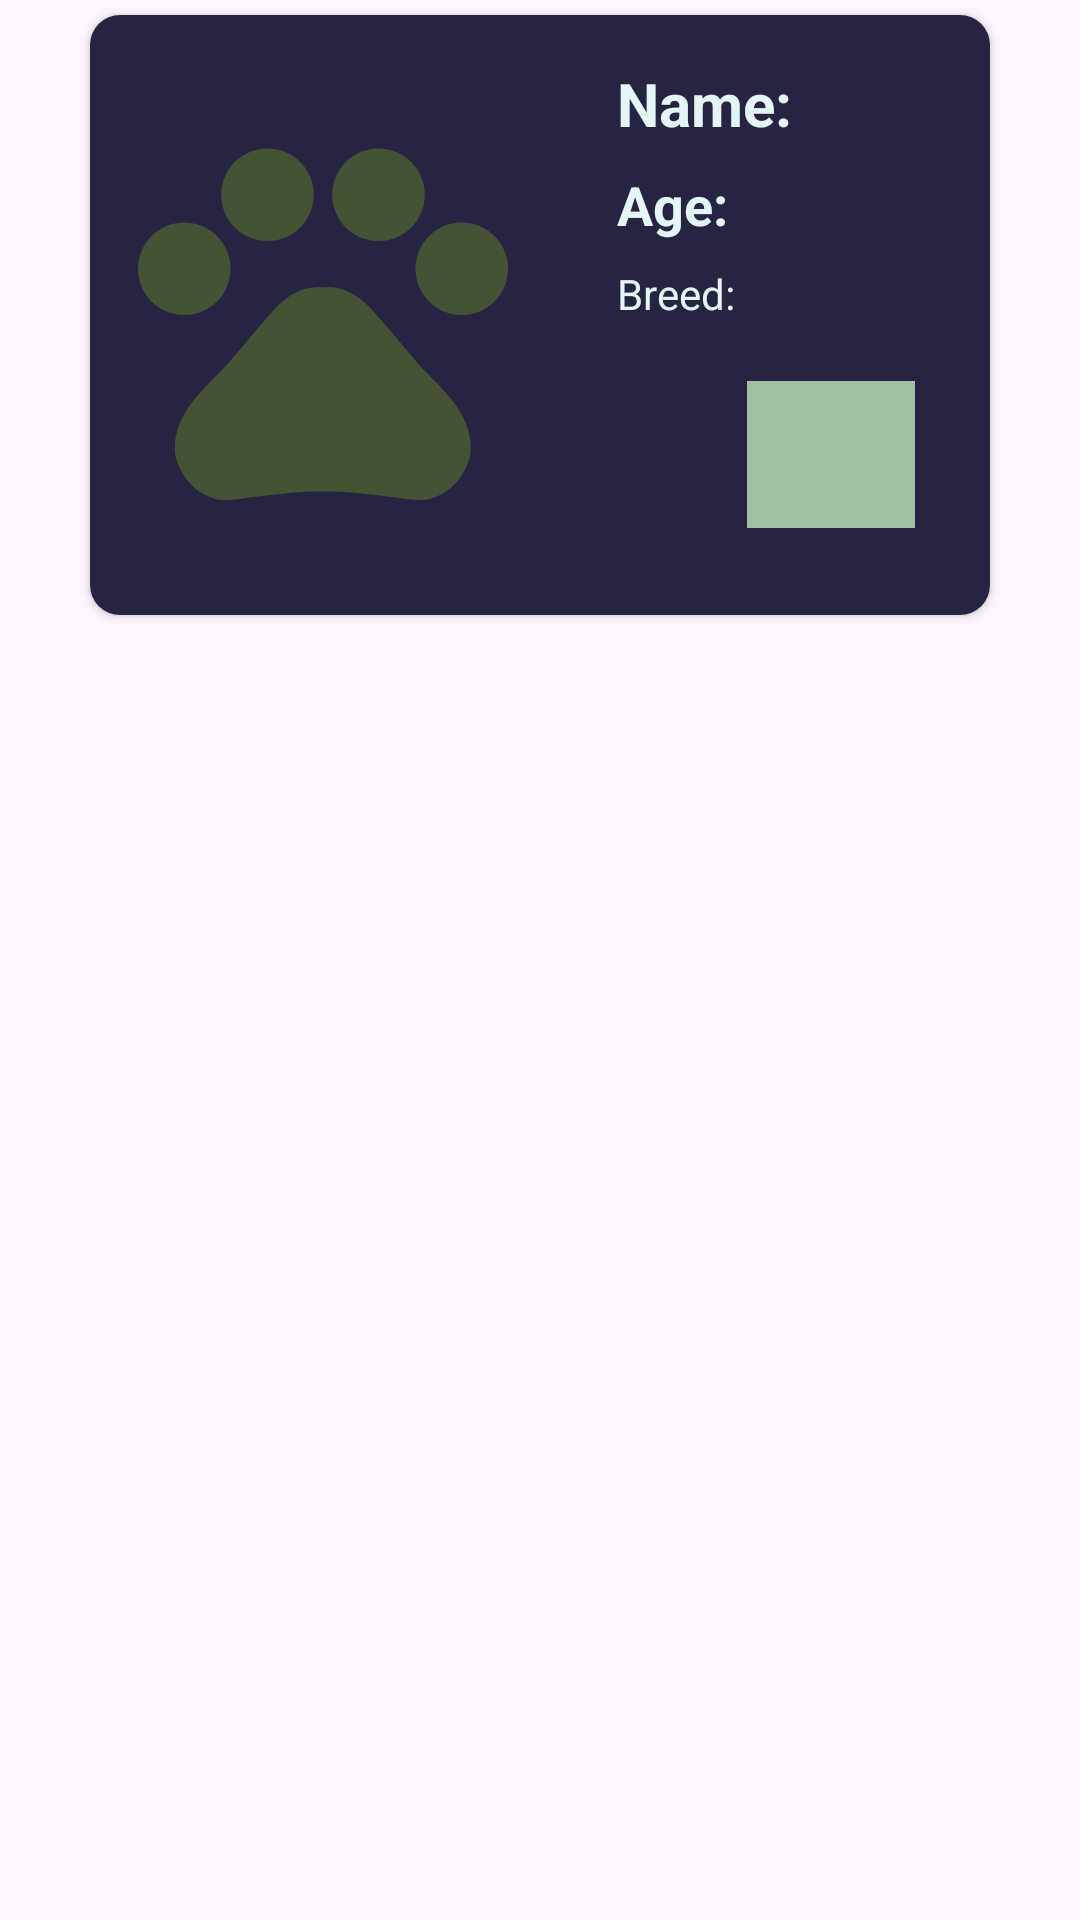

The Android layout XML behind this screen, and the referenced resources:
<!-- AndroidManifest.xml: application theme Theme.PawAndroid -->
<!-- res/layout/pet_profile_list.xml -->
<?xml version="1.0" encoding="utf-8"?>
<LinearLayout xmlns:android="http://schemas.android.com/apk/res/android"
    xmlns:app="http://schemas.android.com/apk/res-auto"
    xmlns:tools="http://schemas.android.com/tools"
    android:layout_width="match_parent"
    android:layout_height="wrap_content"
    android:layout_margin="0dp"
    android:orientation="vertical">

    <androidx.cardview.widget.CardView
        android:layout_width="match_parent"
        android:layout_height="200dp"
        android:layout_marginStart="30dp"
        android:layout_marginTop="5dp"
        android:layout_marginEnd="30dp"
        app:cardCornerRadius="10dp">

        <androidx.constraintlayout.widget.ConstraintLayout
            android:id="@+id/rvClick"
            android:layout_width="match_parent"
            android:layout_height="match_parent"
            android:background="@color/Headline_Stroke">

            <ImageView
                android:id="@+id/imgPetProfile"
                android:layout_width="148dp"
                android:layout_height="184dp"
                android:src="@drawable/baseline_pets_dark"
                app:layout_constraintBottom_toBottomOf="parent"
                app:layout_constraintEnd_toEndOf="parent"
                app:layout_constraintHorizontal_bias="0.024"
                app:layout_constraintStart_toStartOf="parent"
                app:layout_constraintTop_toTopOf="parent"/>

            <ImageView
                android:id="@+id/img1"
                android:layout_width="56dp"
                android:layout_height="49dp"
                android:background="@color/midgreen"
                android:src="@drawable/baseline_male_24"
                app:layout_constraintBottom_toBottomOf="parent"
                app:layout_constraintEnd_toEndOf="parent"
                app:layout_constraintHorizontal_bias="0.898"
                app:layout_constraintStart_toStartOf="parent"
                app:layout_constraintTop_toTopOf="parent"
                app:layout_constraintVertical_bias="0.807" />

            <TextView
                android:id="@+id/tvNameRequest"
                android:layout_width="wrap_content"
                android:layout_height="wrap_content"
                android:layout_marginStart="24dp"
                android:layout_marginTop="8dp"
                android:text="Name:"
                android:textColor="@color/Secondary"
                android:textStyle="bold"
                android:textSize="20dp"
                app:layout_constraintStart_toEndOf="@+id/imgPetProfile"
                app:layout_constraintTop_toTopOf="@+id/imgPetProfile" />

            <TextView
                android:id="@+id/tvage"
                android:layout_width="wrap_content"
                android:layout_height="wrap_content"
                android:layout_marginStart="24dp"
                android:layout_marginTop="8dp"
                android:text="Age:"
                android:textColor="@color/Secondary"
                android:textStyle="bold"
                android:textSize="18dp"
                app:layout_constraintStart_toEndOf="@+id/imgPetProfile"
                app:layout_constraintTop_toBottomOf="@+id/tvNameRequest" />

            <TextView
                android:id="@+id/tvbreed"
                android:layout_width="wrap_content"
                android:layout_height="wrap_content"
                android:layout_marginStart="24dp"
                android:textColor="@color/Secondary"
                android:layout_marginTop="8dp"
                android:text="Breed:"
                app:layout_constraintStart_toEndOf="@+id/imgPetProfile"
                app:layout_constraintTop_toBottomOf="@+id/tvage" />
        </androidx.constraintlayout.widget.ConstraintLayout>
    </androidx.cardview.widget.CardView>
</LinearLayout>
<!-- resources referenced by this layout -->
<resources>
  <color name="Headline_Stroke">#272343</color>
  <color name="Secondary">#E3F6F5</color>
  <color name="midgreen">#9EC1A2</color>
  <!-- drawable baseline_pets_dark (drawable) -->
  <vector android:height="24dp" android:tint="#435334"
      android:viewportHeight="24" android:viewportWidth="24"
      android:width="24dp" xmlns:android="http://schemas.android.com/apk/res/android">
      <path android:fillColor="@android:color/white" android:pathData="M4.5,9.5m-2.5,0a2.5,2.5 0,1 1,5 0a2.5,2.5 0,1 1,-5 0"/>
      <path android:fillColor="@android:color/white" android:pathData="M9,5.5m-2.5,0a2.5,2.5 0,1 1,5 0a2.5,2.5 0,1 1,-5 0"/>
      <path android:fillColor="@android:color/white" android:pathData="M15,5.5m-2.5,0a2.5,2.5 0,1 1,5 0a2.5,2.5 0,1 1,-5 0"/>
      <path android:fillColor="@android:color/white" android:pathData="M19.5,9.5m-2.5,0a2.5,2.5 0,1 1,5 0a2.5,2.5 0,1 1,-5 0"/>
      <path android:fillColor="@android:color/white" android:pathData="M17.34,14.86c-0.87,-1.02 -1.6,-1.89 -2.48,-2.91 -0.46,-0.54 -1.05,-1.08 -1.75,-1.32 -0.11,-0.04 -0.22,-0.07 -0.33,-0.09 -0.25,-0.04 -0.52,-0.04 -0.78,-0.04s-0.53,0 -0.79,0.05c-0.11,0.02 -0.22,0.05 -0.33,0.09 -0.7,0.24 -1.28,0.78 -1.75,1.32 -0.87,1.02 -1.6,1.89 -2.48,2.91 -1.31,1.31 -2.92,2.76 -2.62,4.79 0.29,1.02 1.02,2.03 2.33,2.32 0.73,0.15 3.06,-0.44 5.54,-0.44h0.18c2.48,0 4.81,0.58 5.54,0.44 1.31,-0.29 2.04,-1.31 2.33,-2.32 0.31,-2.04 -1.3,-3.49 -2.61,-4.8z"/>
  </vector>
  <style name="Theme.PawAndroid" parent="Base.Theme.PawAndroid" />
  <style name="Base.Theme.PawAndroid" parent="Theme.Material3.DayNight.NoActionBar">
  
          <item name="colorPrimary">@color/Headline_Stroke</item>
          <item name="colorPrimaryVariant">@color/Headline_Stroke</item>
          <item name="colorSecondaryVariant">@color/Secondary</item>
          <item name="colorSecondary">@color/Secondary</item>
          <item name="android:statusBarColor" tools:targetApi="l"> ?attr/colorPrimaryVariant</item>
      </style>
</resources>
